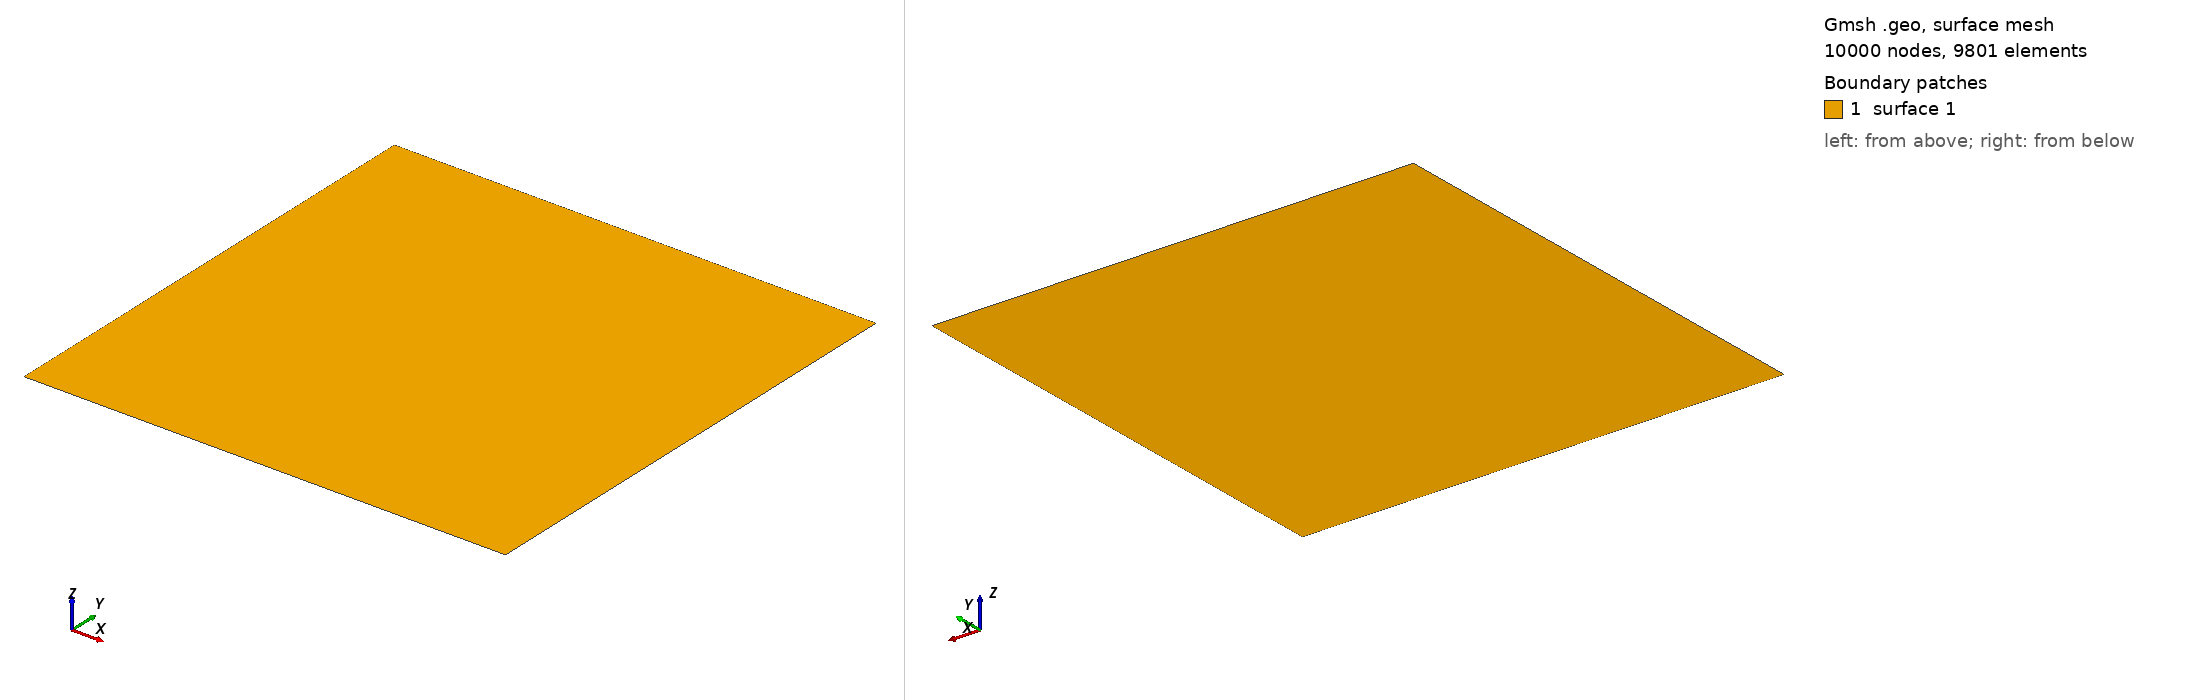

Gmsh geometry script, surface-meshed: 10000 nodes, 9801 surface elements. Boundary patches (legend numbers): 1 surface 1. Left view from above one corner, right view from below the opposite corner. The script declares no physical surfaces, so the legend lists its geometric surfaces. The drawing asked Gmsh for element sizes between 1% and 20% of the model's largest extent; the script's own settings can give other sizes.

=== structuredMesh.geo (drawn) ===

//+
Point(1) = {-1, 1, 0, 1.0};
//+
Point(2) = {1, 1, 0, 1.0};
//+
Point(3) = {1, -1, 0, 1.0};
//+
Point(4) = {-1, -1, 0, 1.0};
//+
Line(1) = {1, 4};
//+
Line(2) = {4, 3};
//+
Line(3) = {3, 2};
//+
Line(4) = {2, 1};
//+
Curve Loop(1) = {1, 2, 3, 4};
//+
Plane Surface(1) = {1};
//+
Physical Curve("outer", 5) = {1, 4, 2, 3};

//+
Transfinite Surface {1} = {4, 3, 2, 1};
//+
Transfinite Curve {1, 3} = 100 Using Progression 1;
//+
Transfinite Curve {4, 2} = 100 Using Progression 1;
//+
Recombine Surface {1};
